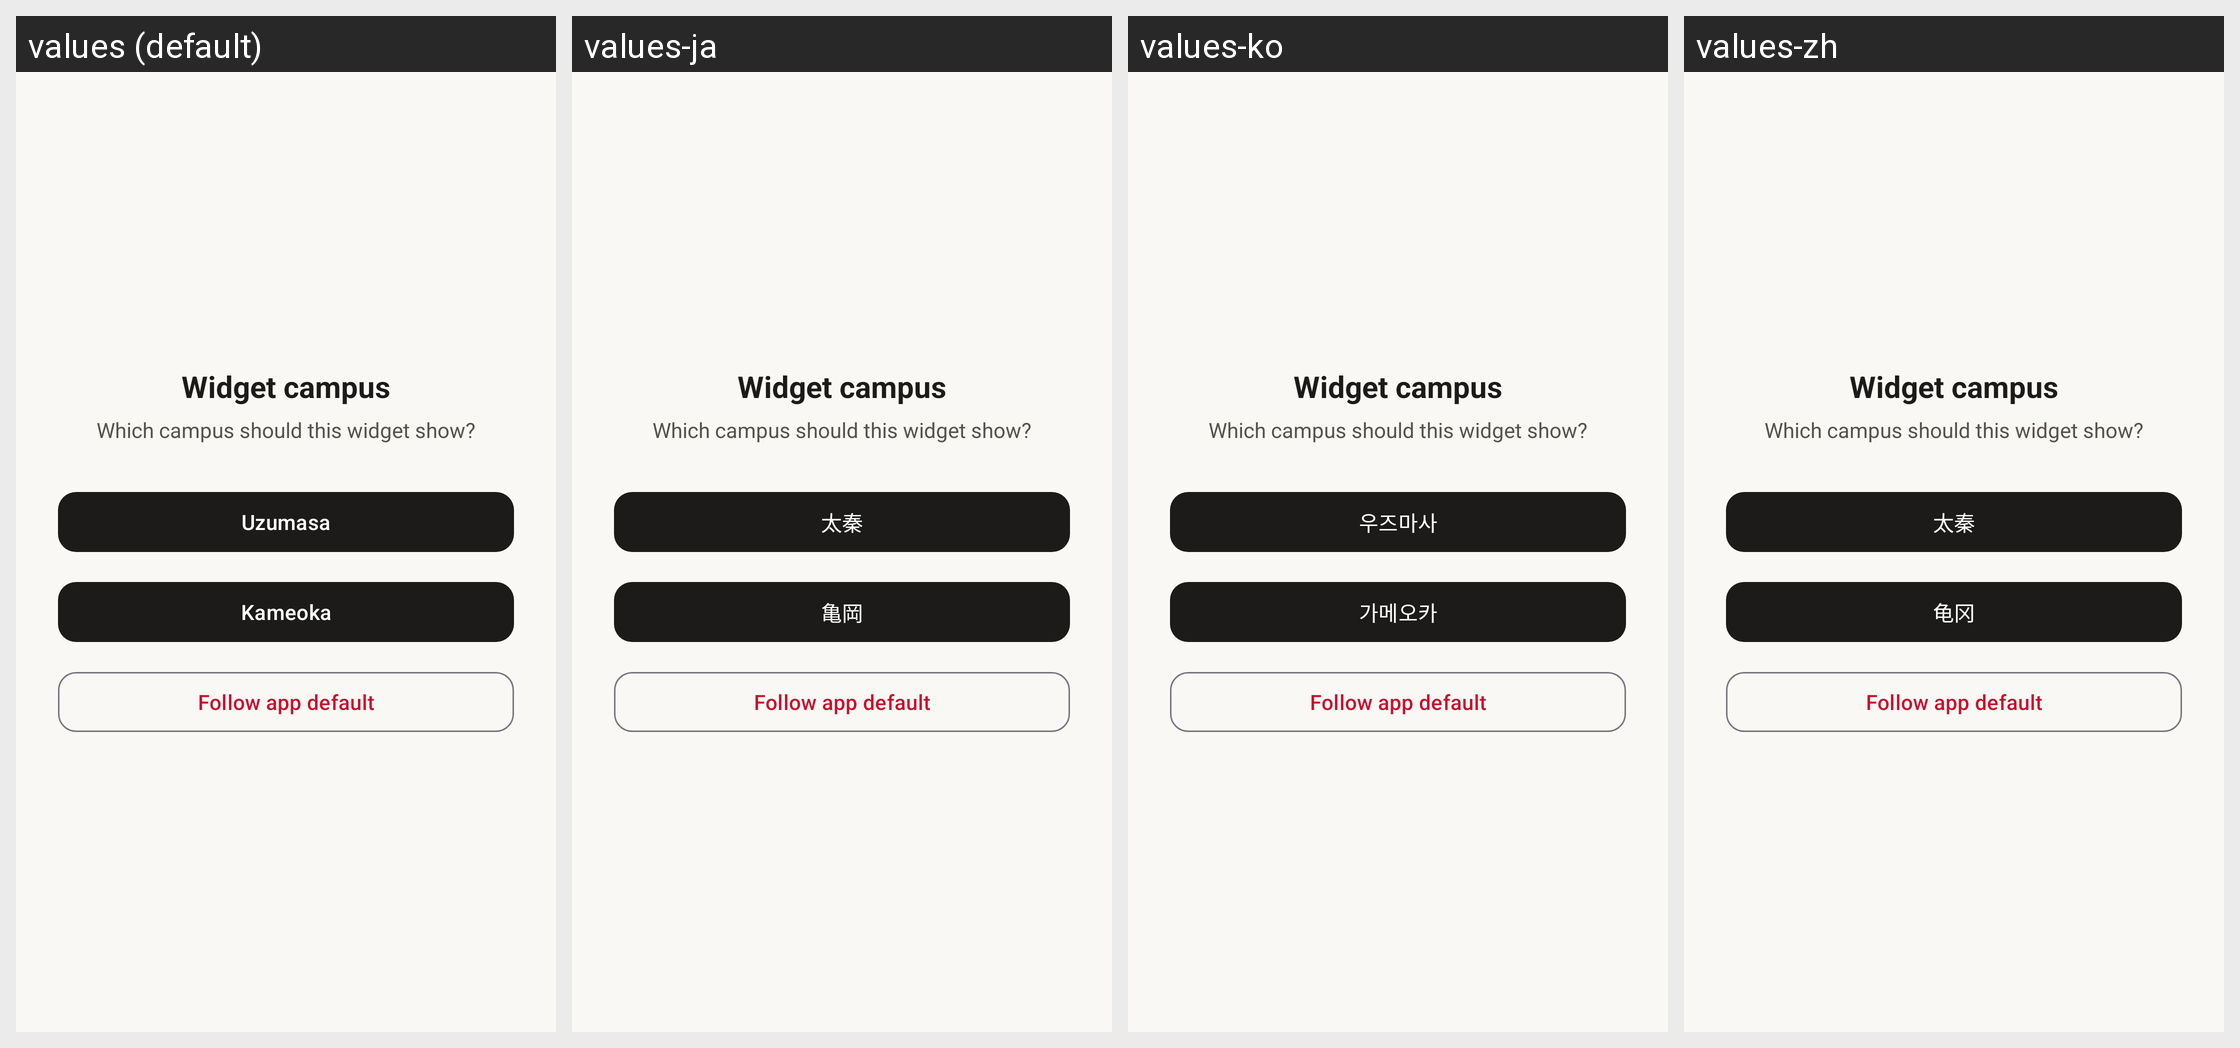

Translations of the strings shown on this Android screen, per locale in the grid:
Android screen res/layout/activity_widget_config.xml rendered under 4 locales, left to right: values (default), values-ja, values-ko, values-zh. Device: Nexus 5 (rendered at 1080×1920; each locale shown at half size, 540×960, under a caption strip naming it); theme Theme.KuasCafeteria.
Other locales in the repository, not shown: values-es, values-fr, values-ru.
Strings drawn on this screen, with the default value and each locale's value (text and hints the layout hard-codes, and strings that could not be matched under every locale, appear in the picture but are not listed):

widget_config_title
  values: Widget campus
  values-ja: Widget campus  [not translated; the default value is used]
  values-ko: Widget campus  [not translated; the default value is used]
  values-zh: Widget campus  [not translated; the default value is used]

widget_config_subtitle
  values: Which campus should this widget show?
  values-ja: Which campus should this widget show?  [not translated; the default value is used]
  values-ko: Which campus should this widget show?  [not translated; the default value is used]
  values-zh: Which campus should this widget show?  [not translated; the default value is used]

campus_uzumasa
  values: Uzumasa
  values-ja: 太秦
  values-ko: 우즈마사
  values-zh: 太秦

campus_kameoka
  values: Kameoka
  values-ja: 亀岡
  values-ko: 가메오카
  values-zh: 龟冈

widget_config_follow
  values: Follow app default
  values-ja: Follow app default  [not translated; the default value is used]
  values-ko: Follow app default  [not translated; the default value is used]
  values-zh: Follow app default  [not translated; the default value is used]
